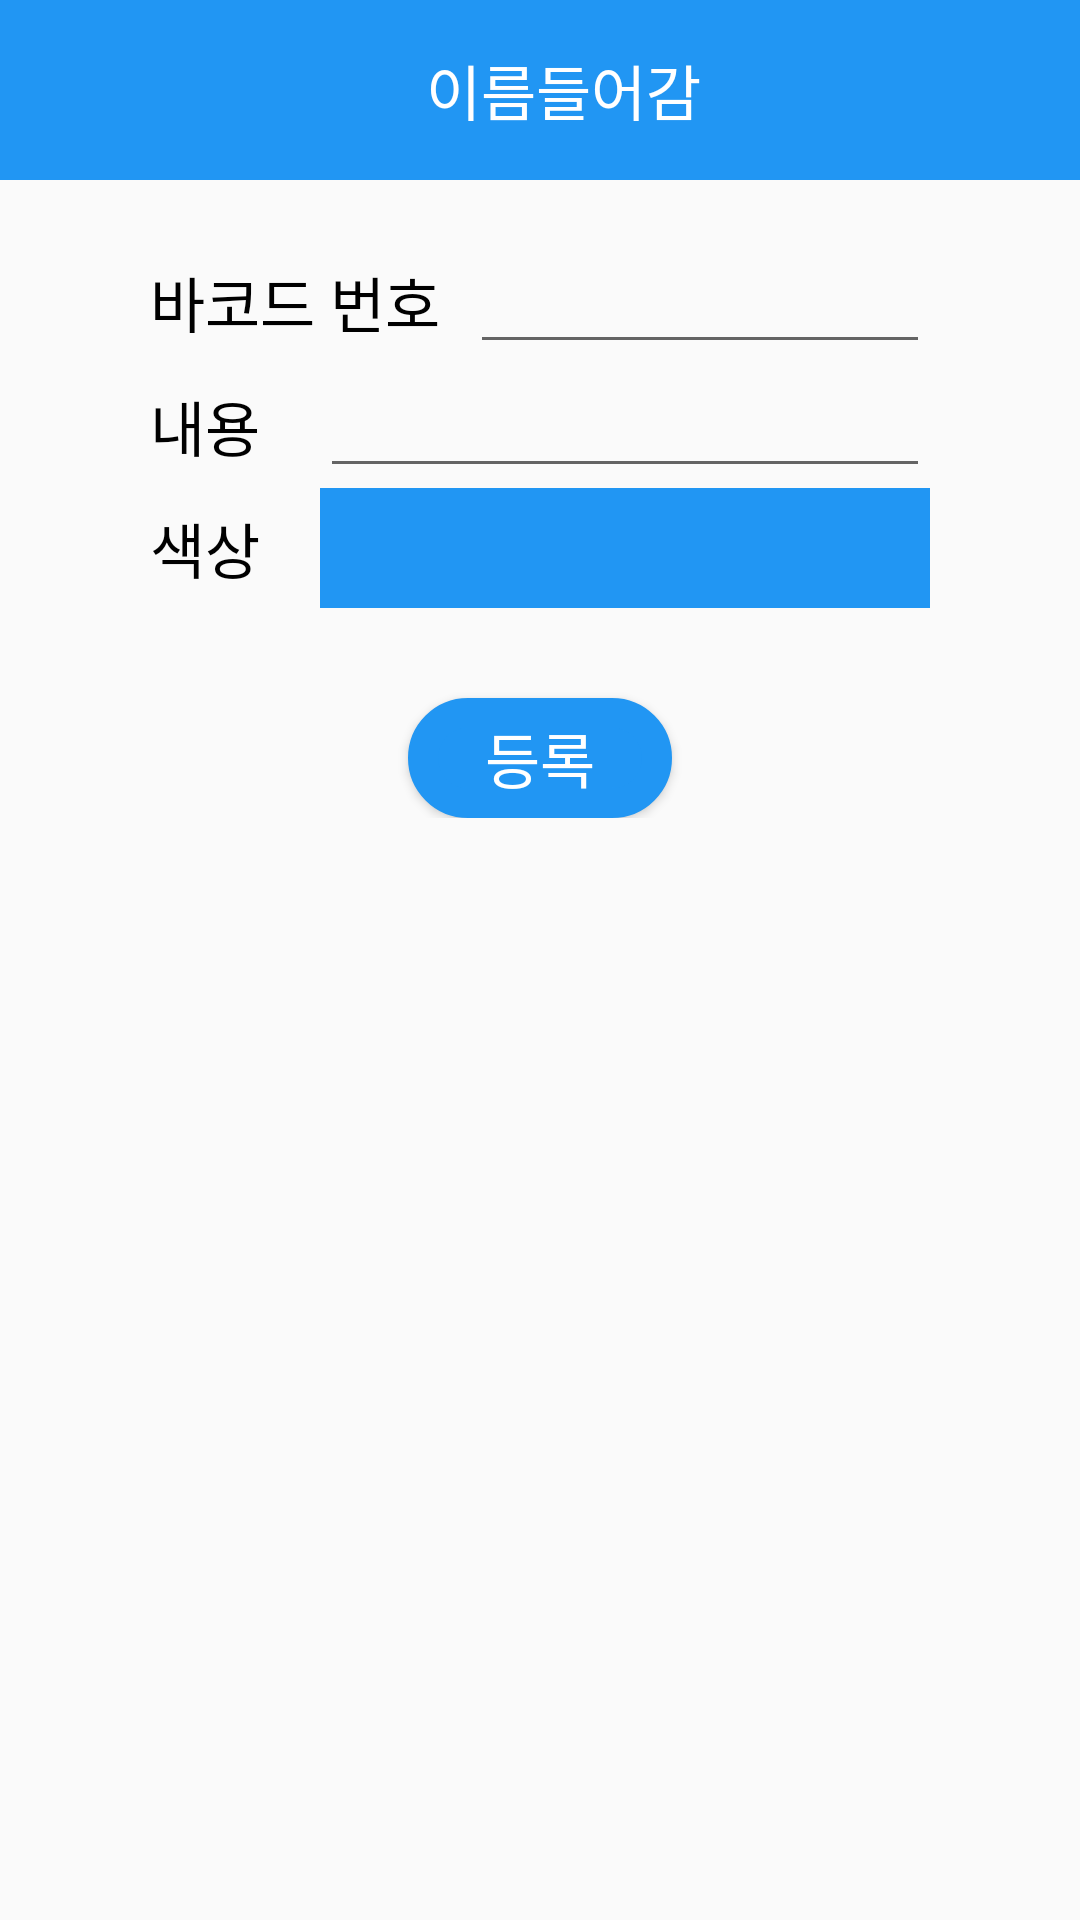

Produce the Android XML layout that renders to this screen, including the resource entries it uses.
<!-- AndroidManifest.xml: application theme Theme.ItsHere -->
<!-- res/layout/activity_membership_add.xml -->
<?xml version="1.0" encoding="utf-8"?>
<LinearLayout xmlns:android="http://schemas.android.com/apk/res/android"
    xmlns:app="http://schemas.android.com/apk/res-auto"
    xmlns:tools="http://schemas.android.com/tools"
    android:layout_width="match_parent"
    android:layout_height="match_parent"
    android:orientation="vertical"
    tools:context=".membership.MembershipAddActivity">

    <include
        layout="@layout/toolbar_sub3"
        android:id="@+id/toolbar_ab_add"
        android:layout_height="60dp"
        android:layout_width="match_parent" />

    <LinearLayout
        android:layout_width="match_parent"
        android:layout_height="wrap_content"
        android:layout_marginLeft="50dp"
        android:layout_marginRight="50dp"
        android:layout_marginTop="20dp"
        android:layout_marginBottom="20dp"
        android:orientation="vertical">

        <LinearLayout
            android:layout_width="wrap_content"
            android:layout_height="match_parent"
            android:orientation="horizontal">
            <TextView
                android:layout_width="wrap_content"
                android:layout_height="40dp"
                android:textColor="@color/black"
                android:textSize="20dp"
                android:gravity="center"
                android:layout_marginRight="10dp"
                android:fontFamily="@font/scdream7"
                android:text="바코드 번호"/>
            <EditText
                android:id="@+id/mbs_add_barcode"
                android:layout_width="250dp"
                android:layout_weight="1"
                android:layout_height="wrap_content" />
        </LinearLayout>
        <LinearLayout
            android:layout_width="wrap_content"
            android:layout_height="match_parent"
            android:orientation="horizontal">
            <TextView
                android:layout_width="wrap_content"
                android:layout_height="40dp"
                android:textColor="@color/black"
                android:textSize="20dp"
                android:gravity="center"
                android:layout_marginRight="20dp"
                android:fontFamily="@font/scdream7"
                android:text="내용"/>
            <EditText
                android:id="@+id/mbs_add_contents"
                android:layout_width="250dp"
                android:layout_weight="1"
                android:layout_height="wrap_content" />
        </LinearLayout>
        <LinearLayout
            android:layout_width="wrap_content"
            android:layout_height="match_parent"
            android:orientation="horizontal">
            <TextView
                android:layout_width="wrap_content"
                android:layout_height="40dp"
                android:textColor="@color/black"
                android:textSize="20dp"
                android:gravity="center"
                android:layout_marginRight="20dp"
                android:fontFamily="@font/scdream7"
                android:text="색상"/>
            <LinearLayout
                android:id="@+id/mbs_colorpicker"
                android:layout_width="250dp"
                android:layout_height="match_parent"
                android:orientation="vertical"
                android:background="@color/myBlue"
                android:layout_weight="1"/>
        </LinearLayout>

        <Button
            android:id="@+id/mbs_btn_save"
            android:layout_width="wrap_content"
            android:layout_height="40dp"
            android:layout_marginTop="30dp"
            android:background="@drawable/layout_roundsquare_blue"
            android:text="등록"
            android:textSize="20dp"
            android:textColor="@color/white"
            android:layout_gravity="center"/>

    </LinearLayout>

</LinearLayout>
<!-- res/layout/toolbar_sub3.xml (included above) -->
<?xml version="1.0" encoding="utf-8"?>
<androidx.appcompat.widget.Toolbar xmlns:android="http://schemas.android.com/apk/res/android"
    xmlns:app="http://schemas.android.com/apk/res-auto"
    xmlns:tools="http://schemas.android.com/tools"
    android:id="@+id/toolbar_sub3"
    android:layout_width="match_parent"
    android:layout_height="60dp"
    android:background="@color/myBlue"
    android:theme="@style/ThemeOverlay.AppCompat.ActionBar"
    app:popupTheme="@style/ThemeOverlay.AppCompat.Light">
    <RelativeLayout
        android:layout_width="match_parent"
        android:layout_height="match_parent">

        <ImageButton
            android:id="@+id/tool_sub3_back"
            android:layout_width="wrap_content"
            android:layout_height="wrap_content"
            android:layout_centerVertical="true"
            android:layout_weight="1"
            android:background="@android:color/transparent"
            android:src="@drawable/ic_back_white" />

        <TextView
            android:id="@+id/tool_sub3_title"
            android:layout_width="wrap_content"
            android:layout_height="wrap_content"
            android:layout_centerInParent="true"
            android:fontFamily="@font/scdream7"
            tools:text="이름들어감"
            android:scaleType="centerInside"
            android:textColor="@color/white"
            android:textSize="20dp" />

    </RelativeLayout>
</androidx.appcompat.widget.Toolbar>
<!-- resources referenced by this layout -->
<resources>
  <color name="black">#FF000000</color>
  <color name="myBlue">#2196F3</color>
  <color name="white">#FFFFFFFF</color>
  <!-- drawable layout_roundsquare_blue (drawable) -->
  <?xml version="1.0" encoding="utf-8"?>
  <shape xmlns:android="http://schemas.android.com/apk/res/android">
      xmlns:android="http://schemas.android.com/apk/res/android"
      android:shape="rectangle">
      <solid android:color="@color/myBlue" />
      <stroke android:color="@color/myBlue" android:width="10dp" />
      <corners android:radius="50dp" />
  
  </shape>
  <style name="Theme.ItsHere" parent="Theme.AppCompat.Light.NoActionBar">
          
          <item name="colorPrimary">@color/white</item>
          <item name="colorPrimaryVariant">@color/white</item>
          <item name="colorOnPrimary">@color/myMuk</item>
          
          <item name="colorSecondary">@color/teal_200</item>
          <item name="colorSecondaryVariant">@color/teal_700</item>
          <item name="colorOnSecondary">@color/black</item>
          
          <item name="android:statusBarColor" tools:targetApi="l">?attr/colorPrimaryVariant</item>
          
      </style>
  <color name="myMuk">#1C1C1C</color>
  <color name="teal_200">#FF03DAC5</color>
  <color name="teal_700">#FF018786</color>
</resources>
